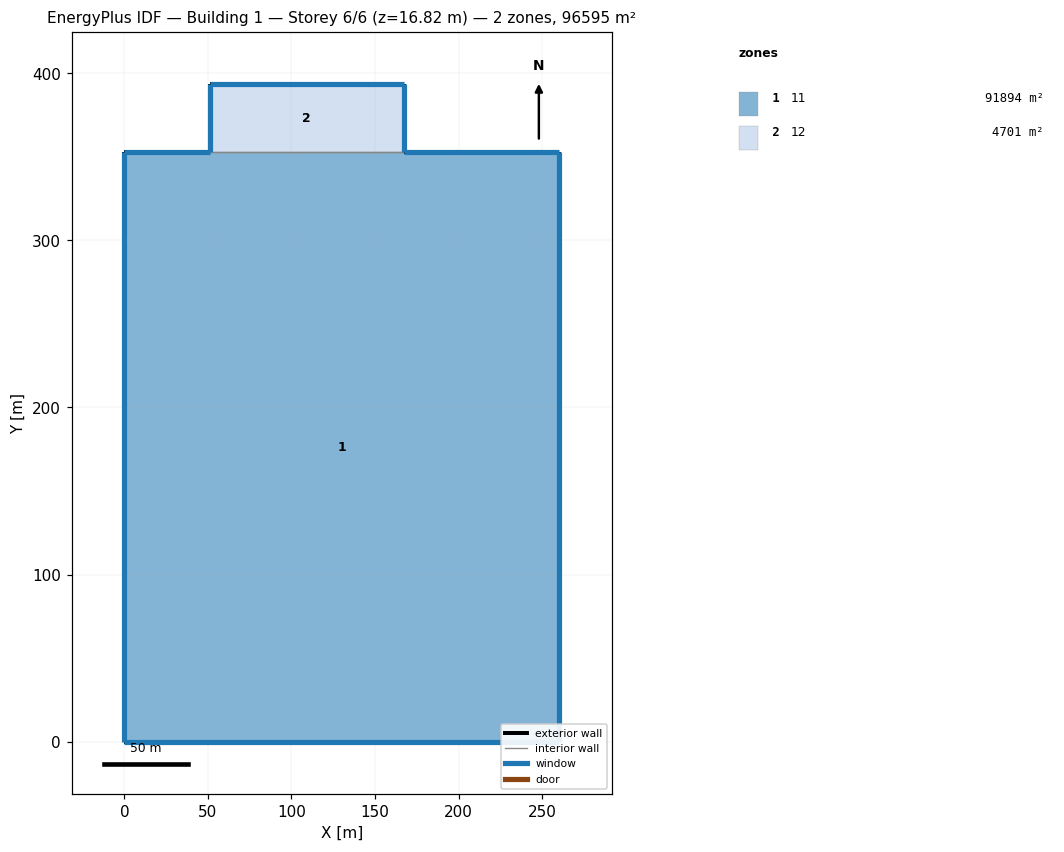
=== STOREY PLAN SPEC (per zone: floor XY polygon, exterior-wall plan segments, windows/doors) ===
zone 1: 11  (91893.6 m²)
  floor: (0.00, 0.00) (0.00, 352.84) (51.12, 352.84) (167.14, 352.84) (260.44, 352.84) (260.44, 0.00)
  exterior wall: (260.44, 0.00) – (0.00, 0.00)  [260.4 m]
    window: (0.01, 0.00) – (260.43, 0.00)  [2695.3 m²]
  exterior wall: (0.00, 0.00) – (0.00, 352.84)  [352.8 m]
    window: (0.00, 352.83) – (0.00, 0.01)  [2106.3 m²]
  exterior wall: (0.00, 352.84) – (51.12, 352.84)  [51.1 m]
    window: (51.11, 352.84) – (0.01, 352.84)  [88.4 m²]
  exterior wall: (167.14, 352.84) – (260.44, 352.84)  [93.3 m]
    window: (260.43, 352.84) – (167.15, 352.84)  [161.4 m²]
  exterior wall: (260.44, 352.84) – (260.44, 0.00)  [352.8 m]
    window: (260.44, 0.01) – (260.44, 352.83)  [2762.6 m²]
  interior walls: 1
zone 2: 12  (4701.1 m²)
  floor: (51.12, 352.84) (51.12, 393.36) (167.14, 393.36) (167.14, 352.84)
  exterior wall: (51.12, 352.84) – (51.12, 393.36)  [40.5 m]
    window: (51.12, 393.35) – (51.12, 352.85)  [241.8 m²]
  exterior wall: (51.12, 393.36) – (167.14, 393.36)  [116.0 m]
    window: (167.13, 393.36) – (51.13, 393.36)  [200.7 m²]
  exterior wall: (167.14, 393.36) – (167.14, 352.84)  [40.5 m]
    window: (167.14, 352.85) – (167.14, 393.35)  [317.1 m²]
  interior walls: 1

=== DERIVED (storey summary) ===
Building: Building 1
Storey: 6 of 6  (floor level z = 16.82 m)
Storey gross floor area: 96594.8 m²
Zones on this storey: 2
  - 11: floor 91893.6 m²; exterior wall 1110.5 m (14736.9 m²); 5 window(s) 7814.0 m²; WWR 53.0%
  - 12: floor 4701.1 m²; exterior wall 197.1 m (2615.0 m²); 3 window(s) 759.6 m²; WWR 29.0%
Zone adjacency (shared interzone walls):
  - 11 ↔ 12